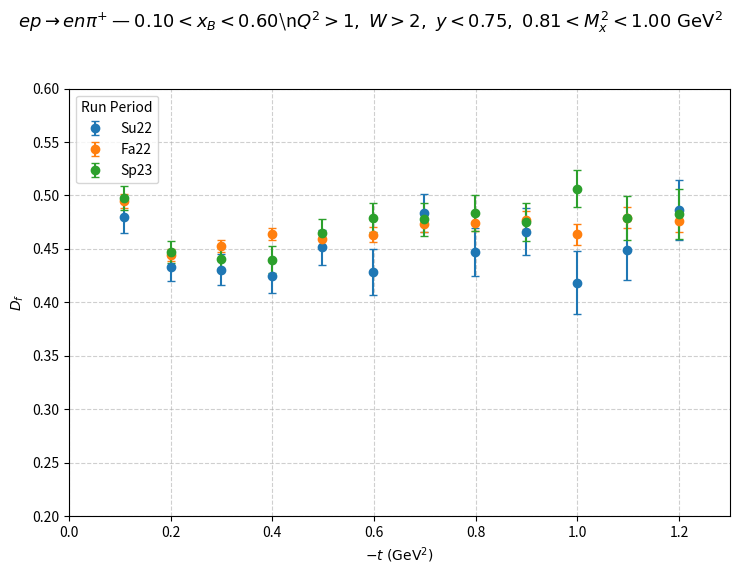
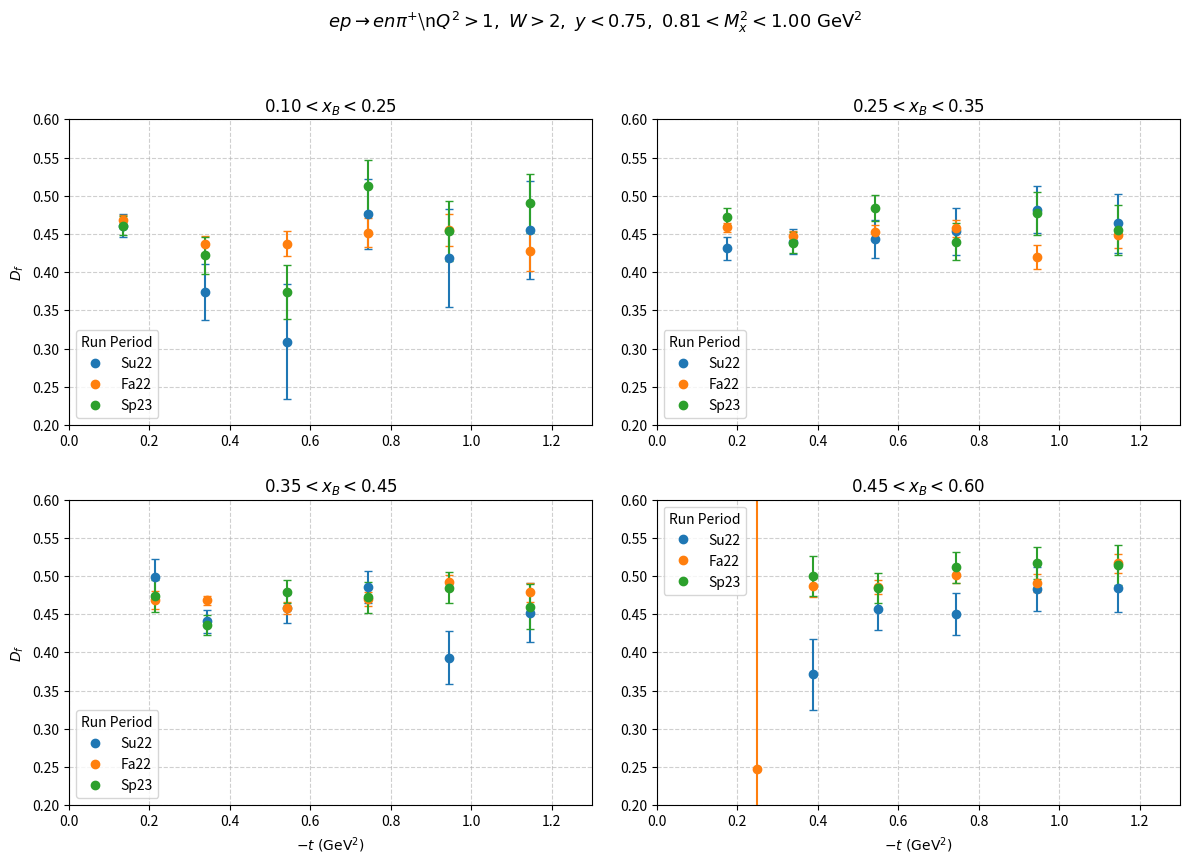

Python code for these plots, in order:
#!/usr/bin/env python3
# -*- coding: utf-8 -*-
"""
Make two PDFs of dilution factor D_f vs -t for ep -> en pi+:
  1) Integrated xB (single axes) with Su22, Fa22, Sp23 plotted separately
  2) 2x2 canvas with Low/MidLow/MidHigh/High xB bins (each subplot shows all periods)

Saves:
  output/enpi+/dilution_factor_integrated.pdf
  output/enpi+/dilution_factor_binned.pdf
"""

import os
import numpy as np
import matplotlib.pyplot as plt

from matplotlib.lines import Line2D

# ─────────────────────────────────────────────────────────────────────
# Helpers
# ─────────────────────────────────────────────────────────────────────
def sort_and_mask(x, y, e):
    """Sort by x ascending and drop points with non-finite y or e<=0."""
    x = np.asarray(x, float)
    y = np.asarray(y, float)
    e = np.asarray(e, float)
    n = min(len(x), len(y), len(e))
    x, y, e = x[:n], y[:n], e[:n]
    mask = np.isfinite(x) & np.isfinite(y) & np.isfinite(e) & (e > 0)
    if not np.any(mask):
        return np.array([]), np.array([]), np.array([])
    x, y, e = x[mask], y[mask], e[mask]
    order = np.argsort(x)
    return x[order], y[order], e[order]

# ─────────────────────────────────────────────────────────────────────
# Styling
# ─────────────────────────────────────────────────────────────────────
COLORS = {"Su22": "tab:blue", "Fa22": "tab:orange", "Sp23": "tab:green"}
MARKER = "o"
CAPSIZE = 3
X_LABEL = r"$-t\ \mathrm{(GeV^{2})}$"
Y_LABEL = r"$D_{f}$"
YFIX = (0.2, 0.6)  # fixed y-limits everywhere

COMMON_CUTS = r"$Q^{2}>1,\ W>2,\ y<0.75,\ 0.81<M_{x}^{2}<1.00\ \mathrm{GeV}^{2}$"
XB_LABELS = {
    "integrated": r"$0.10 < x_{B} < 0.60$",
    "low":        r"$0.10 < x_{B} < 0.25$",
    "midlow":     r"$0.25 < x_{B} < 0.35$",
    "midhigh":    r"$0.35 < x_{B} < 0.45$",
    "high":       r"$0.45 < x_{B} < 0.60$",
}

# ─────────────────────────────────────────────────────────────────────
# Hard-coded -t points (negating the provided t<0 means these are positive)
# ─────────────────────────────────────────────────────────────────────
# Integrated (12)
t_integrated = np.array([
    -1.199254858, -1.098419750, -0.998794627, -0.898830973,
    -0.798462126, -0.698657933, -0.598504529, -0.498563527,
    -0.398570196, -0.298828009, -0.200246087, -0.109031497
], dtype=float)
xt_integrated = -t_integrated

# Low xB (6)
t_low = np.array([
    -1.144558703, -0.944756340, -0.742782191,
    -0.542254429, -0.338530753, -0.133457081
], dtype=float)
xt_low = -t_low

# Mid-Low xB (6)
t_midlow = np.array([
    -1.145725849, -0.944360461, -0.743307062,
    -0.542090771, -0.337765072, -0.175366590
], dtype=float)
xt_midlow = -t_midlow

# Mid-High xB (6)
t_midhigh = np.array([
    -1.144822976, -0.944546718, -0.743696111,
    -0.542723444, -0.344232228, -0.214512059
], dtype=float)
xt_midhigh = -t_midhigh

# High xB (6)
t_high = np.array([
    -1.145182109, -0.945414028, -0.744747106,
    -0.549817284, -0.388625205, -0.248053003
], dtype=float)
xt_high = -t_high

# ─────────────────────────────────────────────────────────────────────
# Hard-coded dilution factor series (Su22, Fa22, Sp23), per group
# ─────────────────────────────────────────────────────────────────────
# Integrated (12 each)
Su22_int_val = np.array([0.48661, 0.449281, 0.418568, 0.466025, 0.447367, 0.483743, 0.428328, 0.451445, 0.424836, 0.43053, 0.433139, 0.480003])
Su22_int_err = np.array([0.0278322, 0.0284053, 0.0293135, 0.0218104, 0.022329, 0.0180305, 0.0215714, 0.0165681, 0.0156522, 0.0147116, 0.0130666, 0.0151448])

Fa22_int_val = np.array([0.476551, 0.479322, 0.463499, 0.477185, 0.474655, 0.473627, 0.463388, 0.45963, 0.463811, 0.453108, 0.444489, 0.494976])
Fa22_int_err = np.array([0.0111445, 0.0101659, 0.0100682, 0.00869438, 0.00822032, 0.00768402, 0.00694078, 0.0066358, 0.00583311, 0.00555336, 0.00556698, 0.00665952])

Sp23_int_val = np.array([0.482783, 0.478903, 0.506463, 0.475348, 0.483202, 0.477652, 0.479375, 0.464754, 0.439925, 0.440424, 0.447364, 0.49759])
Sp23_int_err = np.array([0.0230691, 0.0207842, 0.0172687, 0.0180106, 0.0168914, 0.0156568, 0.0136001, 0.0129023, 0.0123617, 0.011096, 0.0103078, 0.0111493])

# Low xB (6 each)
Su22_low_val = np.array([0.454878, 0.418518, 0.47636, 0.308913, 0.373904, 0.460977])
Su22_low_err = np.array([0.0640986, 0.0644511, 0.0458086, 0.0750217, 0.0371739, 0.0155668])

Fa22_low_val = np.array([0.42825, 0.455208, 0.451466, 0.437499, 0.436306, 0.467968])
Fa22_low_err = np.array([0.0265942, 0.0203284, 0.0190961, 0.0157999, 0.0116434, 0.00690595])

Sp23_low_val = np.array([0.490316, 0.454087, 0.512283, 0.373836, 0.421837, 0.46064])
Sp23_low_err = np.array([0.03844, 0.0391033, 0.0340766, 0.0357946, 0.0238771, 0.0122773])

# Mid-Low xB (6 each)
Su22_midlow_val = np.array([0.463875, 0.481922, 0.453652, 0.44336, 0.440043, 0.431272])
Su22_midlow_err = np.array([0.0385929, 0.0307211, 0.030964, 0.0254525, 0.0165836, 0.0152497])

Fa22_midlow_val = np.array([0.448325, 0.419726, 0.457637, 0.452798, 0.44676, 0.458582])
Fa22_midlow_err = np.array([0.0167498, 0.0153794, 0.011201, 0.00941558, 0.0068275, 0.00607505])

Sp23_midlow_val = np.array([0.454674, 0.477387, 0.440084, 0.483706, 0.438356, 0.472769])
Sp23_midlow_err = np.array([0.03273, 0.0280927, 0.0236535, 0.0168341, 0.0137165, 0.0108316])

# Mid-High xB (6 each)
Su22_midhigh_val = np.array([0.452209, 0.393156, 0.485142, 0.457775, 0.440511, 0.499196])
Su22_midhigh_err = np.array([0.0390229, 0.0343088, 0.0208589, 0.0191145, 0.0156473, 0.0228349])

Fa22_midhigh_val = np.array([0.478929, 0.49171, 0.469737, 0.458246, 0.468491, 0.468527])
Fa22_midhigh_err = np.array([0.0123799, 0.0102398, 0.00940869, 0.00780097, 0.00600854, 0.0118922])

Sp23_midhigh_val = np.array([0.459963, 0.484987, 0.472083, 0.479568, 0.435612, 0.473629])
Sp23_midhigh_err = np.array([0.0290533, 0.0207754, 0.0203631, 0.0147656, 0.0127638, 0.0211814])

# High xB (6 each)
Su22_high_val = np.array([0.484279, 0.483005, 0.450656, 0.45627, 0.371169, 0.999997])
Su22_high_err = np.array([0.0315924, 0.0289463, 0.0275378, 0.0265606, 0.0467666, 0.0])  # σ=0 -> masked out

Fa22_high_val = np.array([0.516664, 0.490963, 0.50077, 0.485811, 0.486819, 0.247805])
Fa22_high_err = np.array([0.012285, 0.0118878, 0.0101202, 0.009192, 0.0137284, 0.746155])

Sp23_high_val = np.array([0.514416, 0.517251, 0.511247, 0.48416, 0.500329, -0.0114814])
Sp23_high_err = np.array([0.0263089, 0.0213761, 0.0197661, 0.0195764, 0.0258954, 0.21053])

# ─────────────────────────────────────────────────────────────────────
# Prepare series (each period has its own x after masking)
# ─────────────────────────────────────────────────────────────────────
# Integrated
xI_Su22, yI_Su22, eI_Su22 = sort_and_mask(xt_integrated, Su22_int_val, Su22_int_err)
xI_Fa22, yI_Fa22, eI_Fa22 = sort_and_mask(xt_integrated, Fa22_int_val, Fa22_int_err)
xI_Sp23, yI_Sp23, eI_Sp23 = sort_and_mask(xt_integrated, Sp23_int_val, Sp23_int_err)

# Low
xL_Su22, yL_Su22, eL_Su22 = sort_and_mask(xt_low, Su22_low_val, Su22_low_err)
xL_Fa22, yL_Fa22, eL_Fa22 = sort_and_mask(xt_low, Fa22_low_val, Fa22_low_err)
xL_Sp23, yL_Sp23, eL_Sp23 = sort_and_mask(xt_low, Sp23_low_val, Sp23_low_err)

# Mid-Low
xMLo_Su22, yMLo_Su22, eMLo_Su22 = sort_and_mask(xt_midlow, Su22_midlow_val, Su22_midlow_err)
xMLo_Fa22, yMLo_Fa22, eMLo_Fa22 = sort_and_mask(xt_midlow, Fa22_midlow_val, Fa22_midlow_err)
xMLo_Sp23, yMLo_Sp23, eMLo_Sp23 = sort_and_mask(xt_midlow, Sp23_midlow_val, Sp23_midlow_err)

# Mid-High
xMHi_Su22, yMHi_Su22, eMHi_Su22 = sort_and_mask(xt_midhigh, Su22_midhigh_val, Su22_midhigh_err)
xMHi_Fa22, yMHi_Fa22, eMHi_Fa22 = sort_and_mask(xt_midhigh, Fa22_midhigh_val, Fa22_midhigh_err)
xMHi_Sp23, yMHi_Sp23, eMHi_Sp23 = sort_and_mask(xt_midhigh, Sp23_midhigh_val, Sp23_midhigh_err)

# High
xH_Su22, yH_Su22, eH_Su22 = sort_and_mask(xt_high, Su22_high_val, Su22_high_err)
xH_Fa22, yH_Fa22, eH_Fa22 = sort_and_mask(xt_high, Fa22_high_val, Fa22_high_err)
xH_Sp23, yH_Sp23, eH_Sp23 = sort_and_mask(xt_high, Sp23_high_val, Sp23_high_err)

# ─────────────────────────────────────────────────────────────────────
# Plotting
# ─────────────────────────────────────────────────────────────────────
outdir = os.path.join("output", "enpi+")
os.makedirs(outdir, exist_ok=True)

# 1) Integrated: one axes, 3 periods (each with its own x)
plt.figure(figsize=(7.5, 6.0))
title_int = rf"$ep \rightarrow en\pi^{{+}}$ — {XB_LABELS['integrated']}\n{COMMON_CUTS}"
plt.suptitle(title_int, y=0.95, fontsize=13)
ax = plt.gca()

if yI_Su22.size:
    ax.errorbar(xI_Su22, yI_Su22, yerr=eI_Su22, fmt=MARKER, color=COLORS["Su22"], ecolor=COLORS["Su22"], capsize=CAPSIZE, label="Su22")
if yI_Fa22.size:
    ax.errorbar(xI_Fa22, yI_Fa22, yerr=eI_Fa22, fmt=MARKER, color=COLORS["Fa22"], ecolor=COLORS["Fa22"], capsize=CAPSIZE, label="Fa22")
if yI_Sp23.size:
    ax.errorbar(xI_Sp23, yI_Sp23, yerr=eI_Sp23, fmt=MARKER, color=COLORS["Sp23"], ecolor=COLORS["Sp23"], capsize=CAPSIZE, label="Sp23")

ax.set_xlabel(X_LABEL)
ax.set_ylabel(Y_LABEL)
ax.grid(True, linestyle="--", alpha=0.6)
ax.set_xlim(0.0, 1.30)
ax.set_ylim(*YFIX)
ax.legend(title="Run Period")

out1 = os.path.join(outdir, "dilution_factor_integrated.pdf")
plt.tight_layout(rect=[0, 0, 1, 0.92])
plt.savefig(out1)
plt.close()
print(f"Saved: {out1}")

# 2) 2x2 canvas: four xB bins; each subplot: Su22, Fa22, Sp23 with its own legend
fig, axes = plt.subplots(2, 2, figsize=(12, 9))
fig.suptitle(rf"$ep \rightarrow en\pi^{{+}}$\n{COMMON_CUTS}", y=0.985, fontsize=13)

def plot_panel(ax, xS,yS,eS, xF,yF,eF, xP,yP,eP, title, show_xlabel=True, show_ylabel=True):
    h = []
    if yS.size:
        h1 = ax.errorbar(xS, yS, yerr=eS, fmt=MARKER, color=COLORS["Su22"], ecolor=COLORS["Su22"], capsize=CAPSIZE, label="Su22")
        h.append(Line2D([0],[0], marker=MARKER, color=COLORS["Su22"], linestyle='', label="Su22"))
    if yF.size:
        h2 = ax.errorbar(xF, yF, yerr=eF, fmt=MARKER, color=COLORS["Fa22"], ecolor=COLORS["Fa22"], capsize=CAPSIZE, label="Fa22")
        h.append(Line2D([0],[0], marker=MARKER, color=COLORS["Fa22"], linestyle='', label="Fa22"))
    if yP.size:
        h3 = ax.errorbar(xP, yP, yerr=eP, fmt=MARKER, color=COLORS["Sp23"], ecolor=COLORS["Sp23"], capsize=CAPSIZE, label="Sp23")
        h.append(Line2D([0],[0], marker=MARKER, color=COLORS["Sp23"], linestyle='', label="Sp23"))
    ax.set_title(title, fontsize=12)
    ax.set_xlim(0.0, 1.30)
    ax.set_ylim(*YFIX)
    ax.grid(True, linestyle="--", alpha=0.6)
    ax.set_xlabel(X_LABEL if show_xlabel else "")
    ax.set_ylabel(Y_LABEL if show_ylabel else "")
    if h:
        ax.legend(handles=h, title="Run Period", loc="best", fontsize=10, title_fontsize=10, frameon=True)

# Top row: no x-labels; right column: no y-labels
plot_panel(axes[0,0],
           xL_Su22,yL_Su22,eL_Su22, xL_Fa22,yL_Fa22,eL_Fa22, xL_Sp23,yL_Sp23,eL_Sp23,
           XB_LABELS["low"], show_xlabel=False, show_ylabel=True)

plot_panel(axes[0,1],
           xMLo_Su22,yMLo_Su22,eMLo_Su22, xMLo_Fa22,yMLo_Fa22,eMLo_Fa22, xMLo_Sp23,yMLo_Sp23,eMLo_Sp23,
           XB_LABELS["midlow"], show_xlabel=False, show_ylabel=False)

plot_panel(axes[1,0],
           xMHi_Su22,yMHi_Su22,eMHi_Su22, xMHi_Fa22,yMHi_Fa22,eMHi_Fa22, xMHi_Sp23,yMHi_Sp23,eMHi_Sp23,
           XB_LABELS["midhigh"], show_xlabel=True, show_ylabel=True)

plot_panel(axes[1,1],
           xH_Su22,yH_Su22,eH_Su22, xH_Fa22,yH_Fa22,eH_Fa22, xH_Sp23,yH_Sp23,eH_Sp23,
           XB_LABELS["high"], show_xlabel=True, show_ylabel=False)

plt.tight_layout(rect=[0, 0.03, 1, 0.95], w_pad=2.0, h_pad=2.0)
out2 = os.path.join(outdir, "dilution_factor_binned.pdf")
plt.savefig(out2)
plt.close()
print(f"Saved: {out2}")
